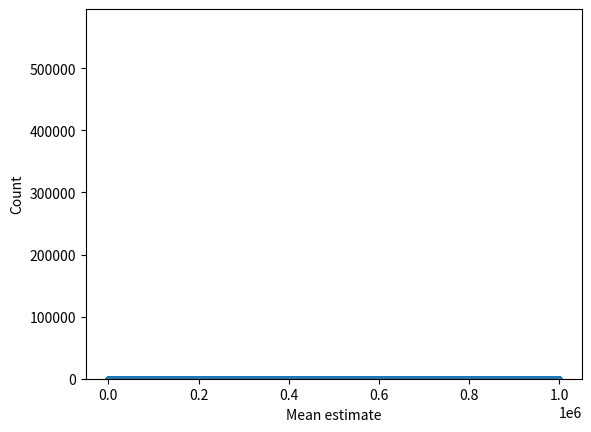
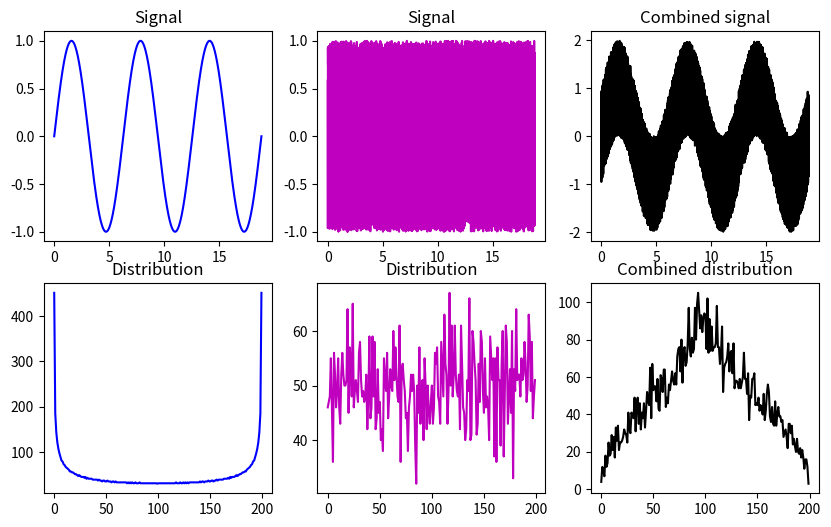

The script that saved these images, in order:
# -*- coding: utf-8 -*-
# Auto-generated from 'stats_probtheory_CentralLimitTheorem.ipynb' on 2025-08-08T15:22:56
# Source: code cells extracted; markdown preserved as comments.

# %% [markdown]
# # COURSE: Master statistics and machine learning: Intuition, Math, code
# ##### COURSE URL: udemy.com/course/statsml_x/?couponCode=202304 
# ## SECTION: Probability theory
# ### VIDEO: Central limit theorem in action!
# [redacted]

# In [ ]
# import libraries
import matplotlib.pyplot as plt
import numpy as np

# In [ ]
## create data from a power-law distribution

# data
N = 1000000
data = np.random.randn(N)**2
# alternative data
# data = np.sin(np.linspace(0,10*np.pi,N))

# show the distribution
plt.plot(data,'.')
plt.show()

plt.hist(data,40)
plt.show()

# In [ ]
## repeated samples of the mean

samplesize   = 30
numberOfExps = 500
samplemeans  = np.zeros(numberOfExps)

for expi in range(numberOfExps):
    # get a sample and compute its mean
    sampleidx = np.random.randint(0,N,samplesize)
    samplemeans[expi] = np.mean(data[ sampleidx ])
    

# and show its distribution
plt.hist(samplemeans,30)
plt.xlabel('Mean estimate')
plt.ylabel('Count')
plt.show()

# In [ ]
## linear mixtures

# create two datasets with non-Gaussian distributions
x = np.linspace(0,6*np.pi,10001)
s = np.sin(x)
u = 2*np.random.rand(len(x))-1

fig,ax = plt.subplots(2,3,figsize=(10,6))
ax[0,0].plot(x,s,'b')
ax[0,0].set_title('Signal')

y,xx = np.histogram(s,200)
ax[1,0].plot(y,'b')
ax[1,0].set_title('Distribution')

ax[0,1].plot(x,u,'m')
ax[0,1].set_title('Signal')

y,xx = np.histogram(u,200)
ax[1,1].plot(y,'m')
ax[1,1].set_title('Distribution')

ax[0,2].plot(x,s+u,'k')
ax[0,2].set_title('Combined signal')

y,xx = np.histogram(s+u,200)
ax[1,2].plot(y,'k')
ax[1,2].set_title('Combined distribution')

plt.show()

